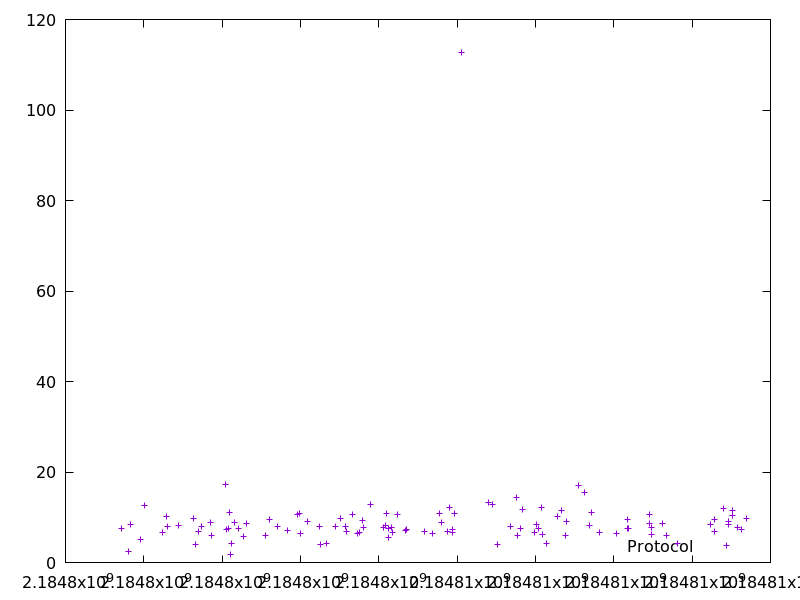

Values plotted in this chart, from the file beside it:
2184797426.2838254, 7.645367
2184797599, 2.466
2184797659, 8.305
2184797924, 5.167
2184798020, 12.67
2184798480, 6.696
2184798589, 10.15
2184798597, 7.931
2184798885, 8.211
2184799280, 9.851
2184799315, 3.912
2184799402, 6.859
2184799475, 8.007
2184799691, 8.954
2184799730, 6.049
2184800085, 17.33
2184800100, 7.353
2184800172, 7.565
2184800199, 11.07
2184800200, 1.768
2184800233, 4.236
2184800313, 8.949
2184800427, 7.541
2184800548, 5.754
2184800609, 8.607
2184801095, 5.98
2184801207, 9.587
2184801424, 8.022
2184801678, 7.039
2184801935, 10.65
2184801964, 10.87
2184801995, 6.41
2184802179, 9.145
2184802481, 8.075
2184802504, 3.931
2184802667, 4.304
2184802889, 7.934
2184803035, 9.771
2184803155, 7.996
2184803178, 6.955
2184803324, 10.63
2184803456, 6.442
2184803515, 6.604
2184803594, 9.235
2184803614, 7.729
2184803798, 12.73
2184804113, 7.703
2184804162, 8.2
2184804206, 10.83
2184804240, 7.579
2184804245, 5.571
2184804333, 7.725
2184804357, 6.549
2184804473, 10.52
2184804674, 7.145
2184804699, 7.361
2184805179, 6.847
2184805376, 6.374
2184805545, 10.75
2184805611, 8.822
2184805752, 6.902
... 50 more rows
